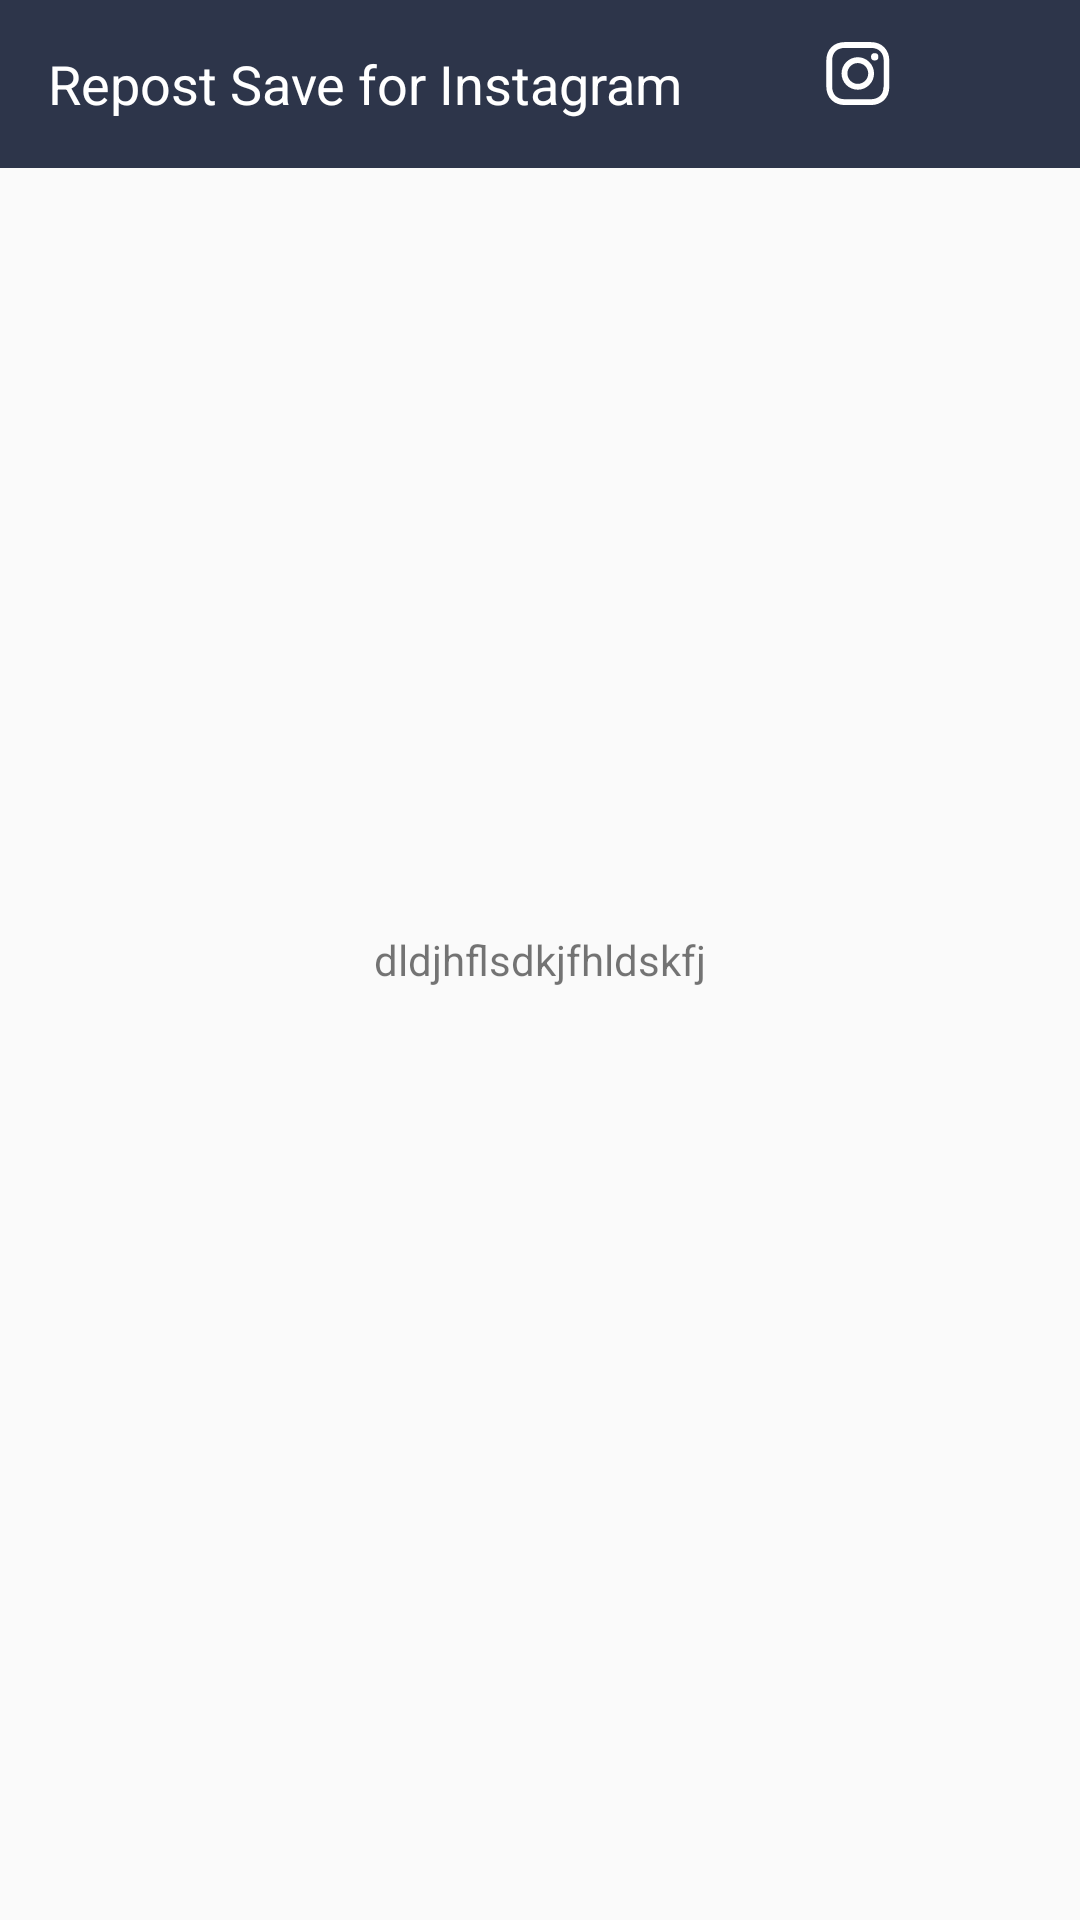

Produce the Android XML layout that renders to this screen, including the resource entries it uses.
<!-- AndroidManifest.xml: application theme AppTheme -->
<!-- res/layout/activity_home_screen.xml -->
<?xml version="1.0" encoding="utf-8"?>
<FrameLayout xmlns:android="http://schemas.android.com/apk/res/android"
    xmlns:app="http://schemas.android.com/apk/res-auto"
    android:id="@+id/top_parent"
    android:layout_width="match_parent"
    android:layout_height="match_parent"
    android:orientation="vertical">
    <View
        android:layout_width="match_parent"
        android:layout_height="@dimen/guillotine_actionbar_background_view_height"
        android:layout_gravity="top"
        android:background="@color/guillotine_background" />

    

    <android.support.v7.widget.Toolbar
        android:id="@+id/toolbar"
        android:layout_width="match_parent"
        android:layout_height="?attr/actionBarSize"
        android:background="?attr/colorPrimary"
        app:popupTheme="@style/AppTheme.PopupOverlay">

        <RelativeLayout
            android:layout_width="match_parent"
            android:layout_height="match_parent">

            <TextView
                android:layout_width="match_parent"
                android:layout_height="match_parent"
                android:textColor="#FFF"
                android:gravity="left|center_vertical"
                android:textSize="18dp"
                android:text="@string/app_name"/>
            <ImageView
                android:id="@+id/imgInsta"
                style="@style/ImageView.Hamburger"
                android:layout_marginRight="50dp"
                android:layout_alignParentRight="true"
                android:src="@drawable/ic_instagram" />
            <ImageView
                android:id="@+id/imgDrawer"
                style="@style/ImageView.Hamburger"
                android:layout_alignParentRight="true"
                android:src="@drawable/ic_settings" />

        </RelativeLayout>

    </android.support.v7.widget.Toolbar>


    <android.support.v7.widget.RecyclerView
        android:id="@+id/reclerViewPostList"
        android:layout_width="match_parent"
        android:layout_height="wrap_content"
        android:layout_marginTop="70dp"/>


    

    <TextView
        android:id="@+id/abc"
        android:layout_height="wrap_content"
        android:layout_width="wrap_content"
        android:layout_gravity="center"
        android:text="dldjhflsdkjfhldskfj"
        style="@style/ImageView"
        />

</FrameLayout>
<!-- res/layout/nav_header_home_screen.xml (included above) -->
<?xml version="1.0" encoding="utf-8"?>
<LinearLayout xmlns:android="http://schemas.android.com/apk/res/android"
    xmlns:app="http://schemas.android.com/apk/res-auto"
    android:layout_width="match_parent"
    android:layout_height="wrap_content"
    android:gravity="bottom"
    android:orientation="vertical">

    <de.hdodenhof.circleimageview.CircleImageView
        android:id="@+id/imgDrawProfileImage"
        android:layout_width="96dp"
        android:layout_height="96dp"
        android:layout_gravity="center"
        android:src="@drawable/profile"
        app:civ_border_color="#FF000000"/>

    <TextView
        android:id="@+id/tvDrawProfileName"
        android:layout_width="match_parent"
        android:layout_height="wrap_content"
        android:paddingTop="@dimen/nav_header_vertical_spacing"
        android:gravity="center"
        android:text="Name"
        android:textAppearance="@style/TextAppearance.AppCompat.Body1" />

</LinearLayout>
<!-- resources referenced by this layout -->
<resources>
  <color name="guillotine_background">#444153</color>
  <dimen name="guillotine_actionbar_background_view_height">35dp</dimen>
  <dimen name="nav_header_vertical_spacing">16dp</dimen>
  <!-- drawable ic_instagram (drawable) -->
  <vector android:height="24dp" android:viewportHeight="56.7"
      android:viewportWidth="56.7" android:width="24dp" xmlns:android="http://schemas.android.com/apk/res/android">
      <path android:fillColor="#FFF" android:pathData="M28.2,16.7c-7,0 -12.8,5.7 -12.8,12.8s5.7,12.8 12.8,12.8S41,36.5 41,29.5S35.2,16.7 28.2,16.7zM28.2,37.7c-4.5,0 -8.2,-3.7 -8.2,-8.2s3.7,-8.2 8.2,-8.2s8.2,3.7 8.2,8.2S32.7,37.7 28.2,37.7z"/>
      <path android:fillColor="#FFF" android:pathData="M41.5,16.4m-2.9,0a2.9,2.9 0,1 1,5.8 0a2.9,2.9 0,1 1,-5.8 0"/>
      <path android:fillColor="#FFF" android:pathData="M49,8.9c-2.6,-2.7 -6.3,-4.1 -10.5,-4.1H17.9c-8.7,0 -14.5,5.8 -14.5,14.5v20.5c0,4.3 1.4,8 4.2,10.7c2.7,2.6 6.3,3.9 10.4,3.9h20.4c4.3,0 7.9,-1.4 10.5,-3.9c2.7,-2.6 4.1,-6.3 4.1,-10.6V19.3C53,15.1 51.6,11.5 49,8.9zM48.4,39.9c0,3.1 -0.9,5.6 -2.7,7.3c-1.8,1.7 -4.3,2.6 -7.3,2.6H18c-3,0 -5.5,-0.9 -7.3,-2.6C8.9,45.4 8,42.9 8,39.8V19.3c0,-3 0.9,-5.5 2.7,-7.3c1.7,-1.7 4.3,-2.6 7.3,-2.6h20.6c3,0 5.5,0.9 7.3,2.7c1.7,1.8 2.7,4.3 2.7,7.2V39.9z"/>
  </vector>
  <string name="app_name">Repost Save for Instagram</string>
  <style name="AppTheme.AppBarOverlay" parent="ThemeOverlay.AppCompat.Dark.ActionBar" />
  <style name="AppTheme.PopupOverlay" parent="ThemeOverlay.AppCompat.Light" />
  <style name="ImageView" />
  <style name="ImageView.Hamburger" parent="Widget.AppCompat.ActionButton">
          <item name="android:layout_height">wrap_content</item>
          <item name="android:layout_width">wrap_content</item>
          <item name="android:layout_marginBottom">@dimen/abc_action_bar_overflow_padding_start_material</item>
      </style>
  <style name="AppTheme" parent="Theme.AppCompat.Light.DarkActionBar">
          
          <item name="colorPrimary">@color/colorPrimary</item>
          <item name="colorPrimaryDark">@color/colorPrimaryDark</item>
          <item name="colorAccent">@color/colorAccent</item>
          <item name="windowActionBar">false</item>
          <item name="windowNoTitle">true</item>
      </style>
  <color name="colorPrimary">#2D354A</color>
  <color name="colorPrimaryDark">#2D354A</color>
  <color name="colorAccent">#2D354A</color>
</resources>
